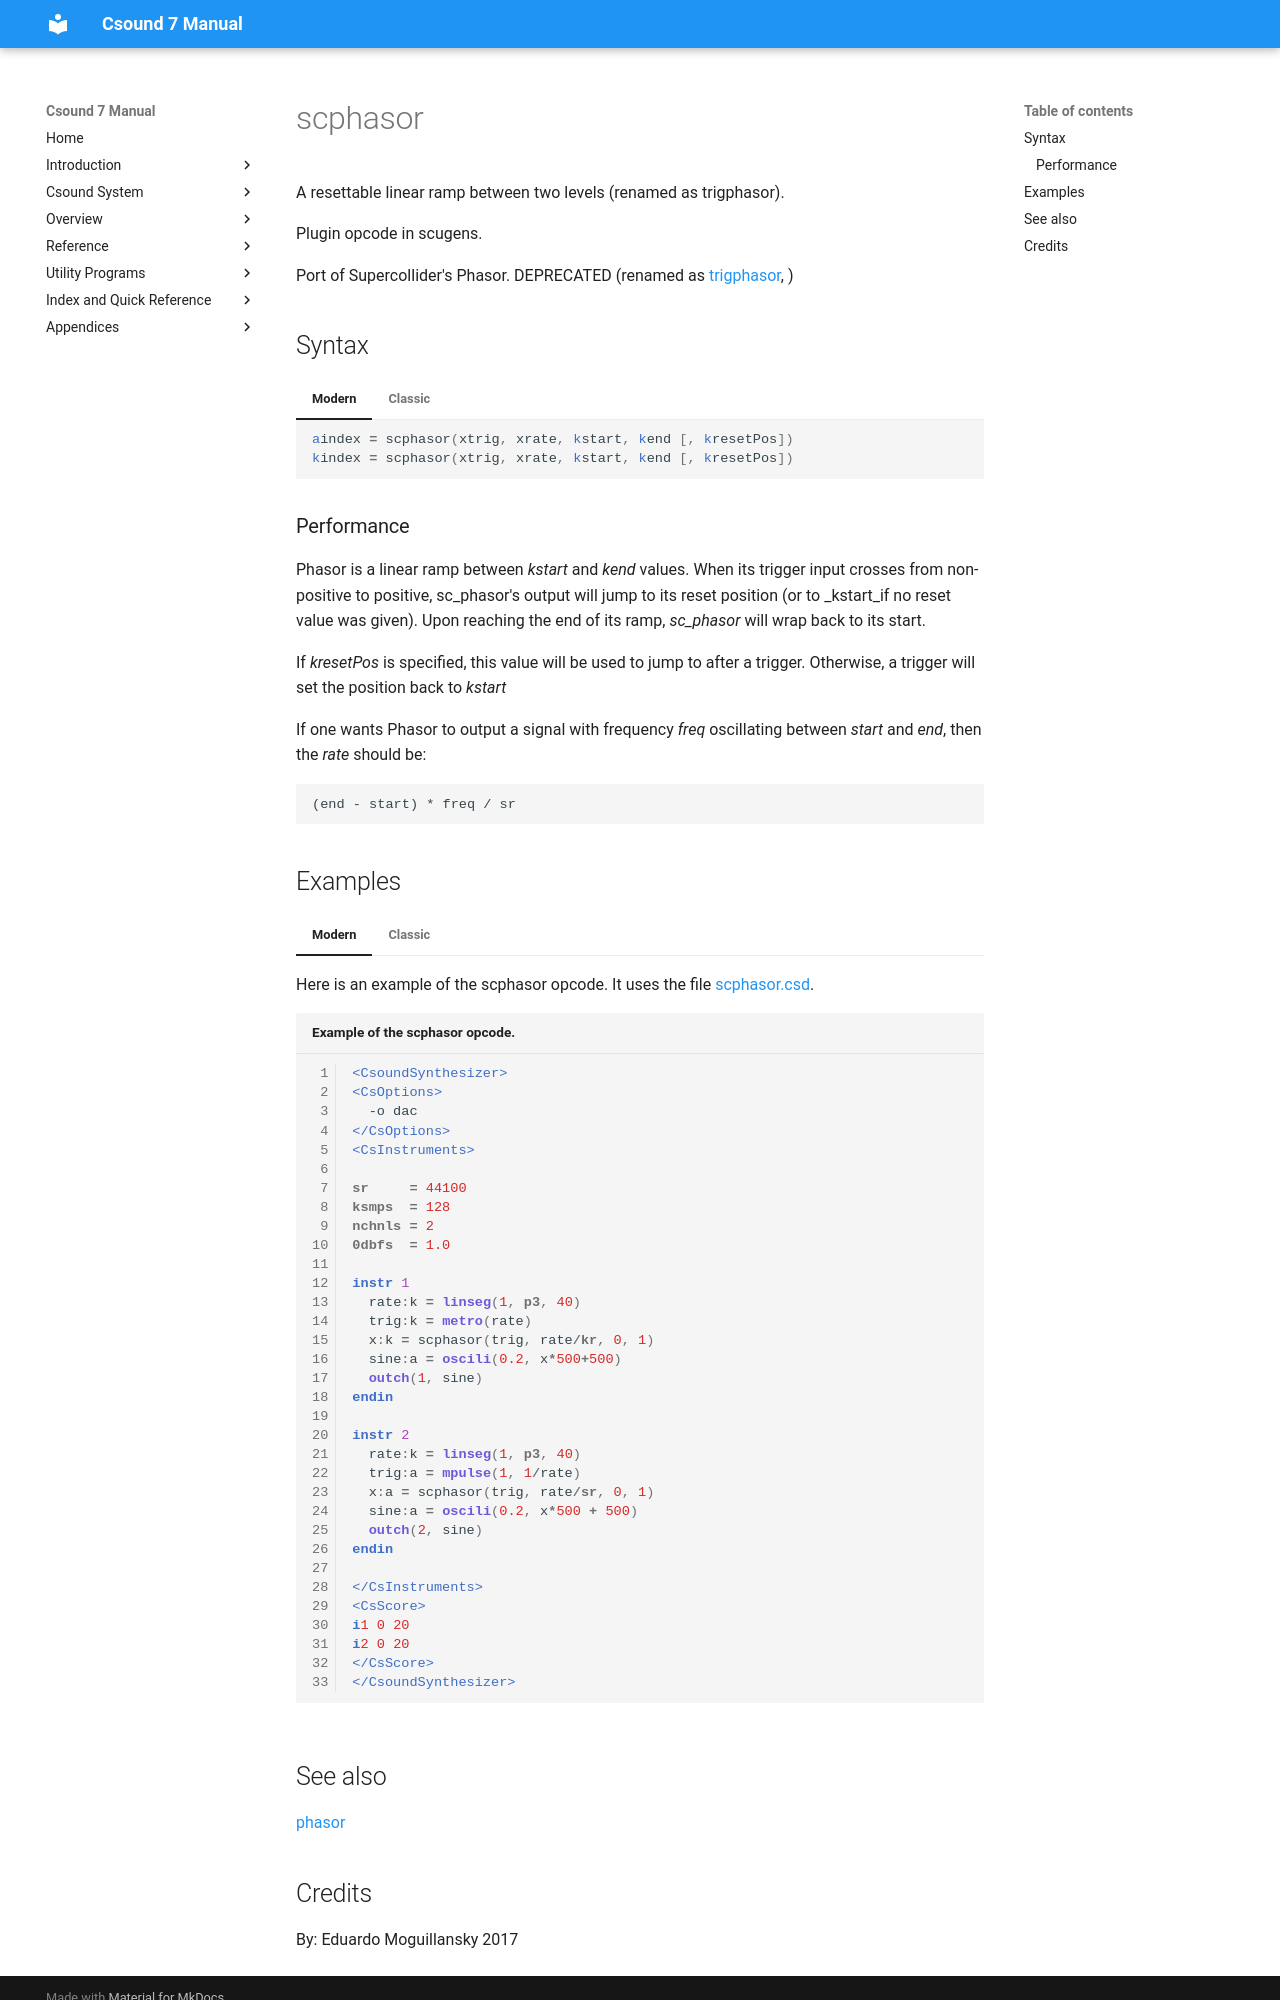

repository: csound/manual · page: opcodes/sc_phasor/index.html · generator: mkdocs

<!--
id:sc_phasor
category:Signal Generators:Phasors
status:deprecated
-->
# scphasor
A resettable linear ramp between two levels (renamed as trigphasor).

Plugin opcode in scugens.

Port of Supercollider's Phasor. DEPRECATED (renamed as [trigphasor](../opcodes/trigphasor.md), )

## Syntax
=== "Modern"
    ``` csound-orc
    aindex = scphasor(xtrig, xrate, kstart, kend [, kresetPos])
    kindex = scphasor(xtrig, xrate, kstart, kend [, kresetPos])
    ```

=== "Classic"
    ``` csound-orc
    aindex sc_phasor xtrig, xrate, kstart, kend [, kresetPos]
    kindex sc_phasor xtrig, xrate, kstart, kend [, kresetPos]
    ```

### Performance

Phasor is a linear ramp between _kstart_ and _kend_ values. When its trigger input crosses from non-positive to positive, sc_phasor's output will jump to its reset position (or to _kstart_if no reset value was given). Upon reaching the end of its ramp, *sc_phasor* will wrap back to its start.

If _kresetPos_ is specified, this value will be used to jump to after a trigger. Otherwise, a trigger will set the position back to _kstart_

If one wants Phasor to output a signal with frequency _freq_ oscillating between _start_ and _end_, then the _rate_ should be:

```
(end - start) * freq / sr
```

## Examples
=== "Modern"
    Here is an example of the scphasor opcode. It uses the file [scphasor.csd](../examples/scphasor.csd).

    ``` csound-csd title="Example of the scphasor opcode." linenums="1"
    --8<-- "examples/scphasor.csd"
    ```

=== "Classic"
    Here is an example of the sc_phasor opcode. It uses the file [sc_phasor.csd](../examples/sc_phasor.csd).

    ``` csound-csd title="Example of the sc_phasor opcode." linenums="1"
    --8<-- "examples/sc_phasor.csd"
    ```

## See also

[phasor](../opcodes/phasor.md)
